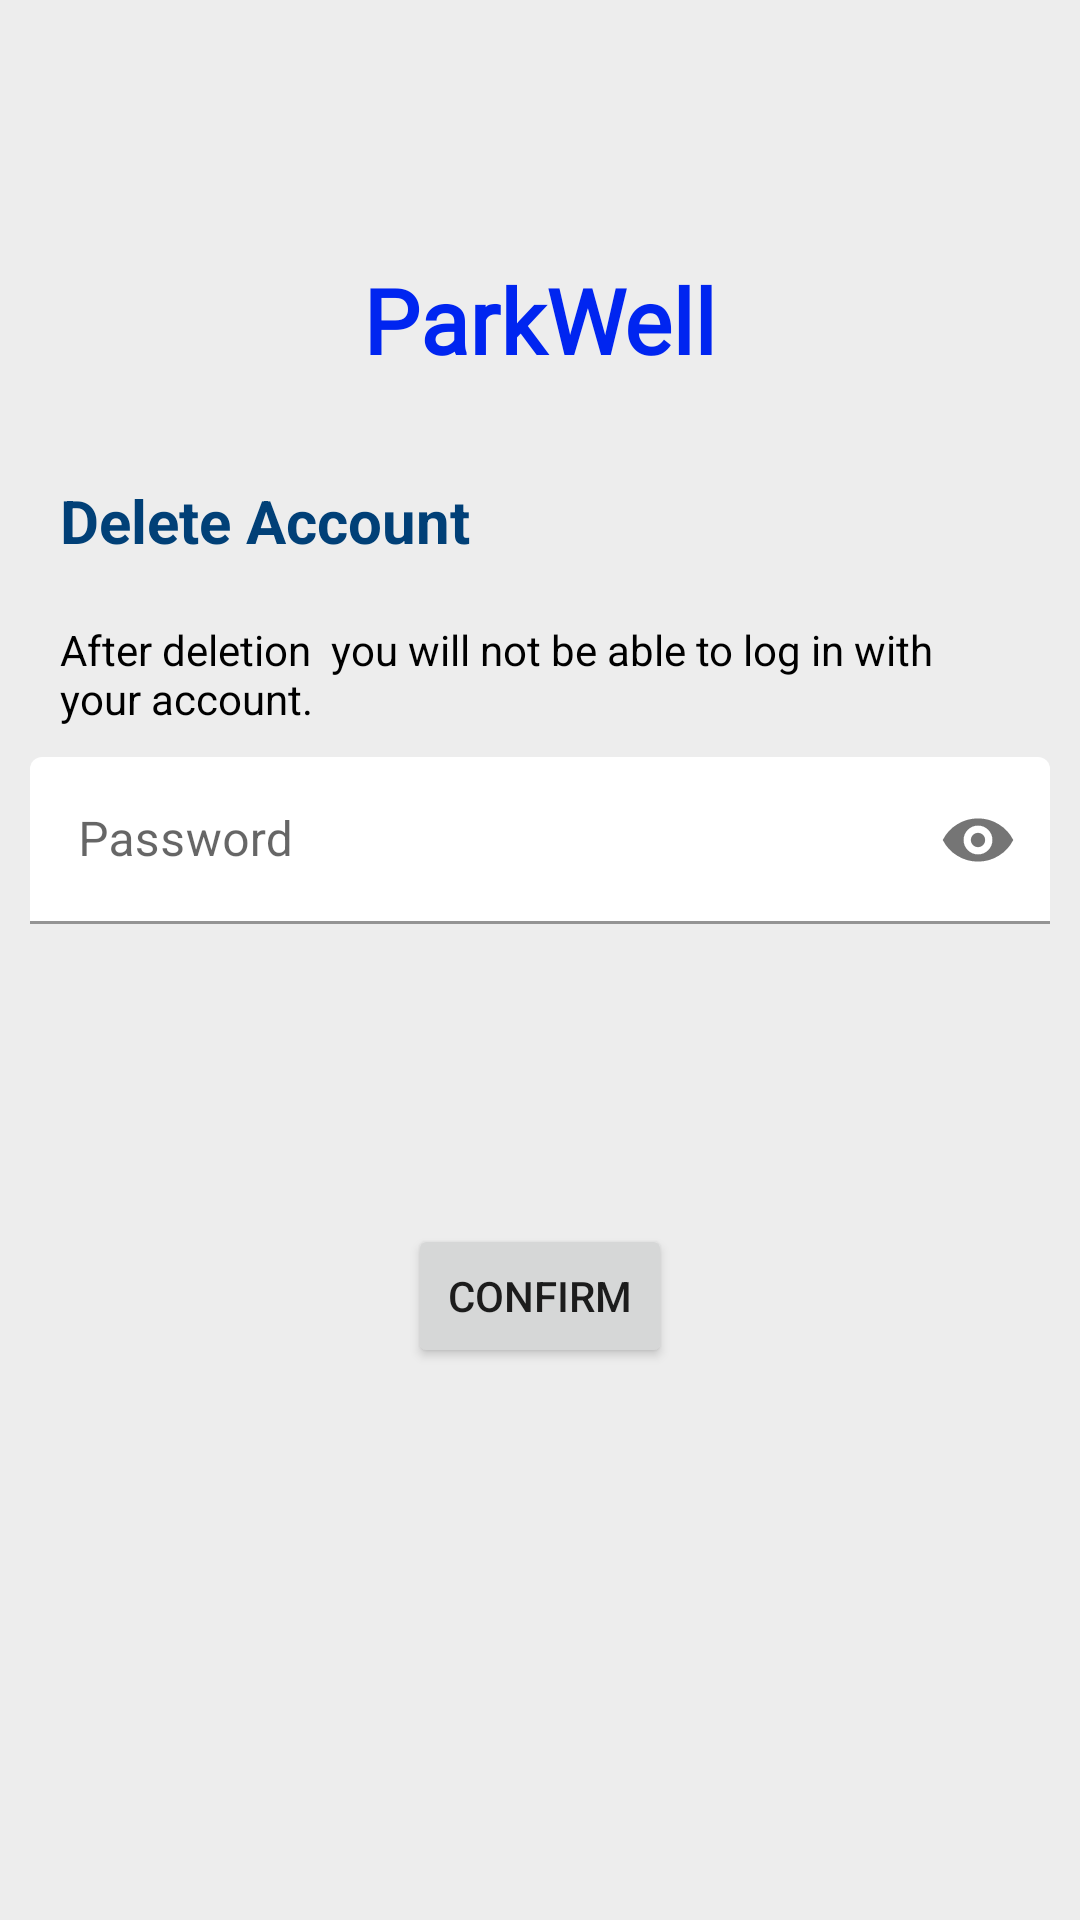

Write the Android layout XML for this screen, with the resource values it uses.
<!-- AndroidManifest.xml: application theme Theme.SmartParking -->
<!-- res/layout/activity_delete.xml -->
<?xml version="1.0" encoding="utf-8"?>
<androidx.constraintlayout.widget.ConstraintLayout xmlns:android="http://schemas.android.com/apk/res/android"
    xmlns:app="http://schemas.android.com/apk/res-auto"
    xmlns:tools="http://schemas.android.com/tools"
    android:layout_width="match_parent"
    android:layout_height="match_parent"
    android:background="#EDEDED"
    tools:context=".Delete">
    <ScrollView
        android:layout_width="match_parent"
        android:layout_height="wrap_content"
        app:layout_constraintEnd_toEndOf="parent"
        app:layout_constraintStart_toStartOf="parent"
        app:layout_constraintTop_toTopOf="parent">

        <androidx.constraintlayout.widget.ConstraintLayout
            android:layout_width="match_parent"
            android:layout_height="wrap_content">


            <TextView
                android:id="@+id/tvsmartparking132"
                android:layout_width="wrap_content"
                android:layout_height="50dp"
                android:layout_marginStart="106dp"
                android:layout_marginTop="80dp"
                android:layout_marginEnd="106dp"
                android:background="#EDEDED"
                android:fontFamily="@font/share_tech"
                android:gravity="center_vertical"
                android:paddingTop="3dp"
                android:text="ParkWell"
                android:textAppearance="@style/TextAppearance.AppCompat.Medium"
                android:textColor="#0025F0"
                android:textSize="30sp"
                android:textStyle="bold"
                app:layout_constraintEnd_toEndOf="parent"
                app:layout_constraintStart_toStartOf="parent"
                app:layout_constraintTop_toTopOf="parent" />

            <Button
                android:id="@+id/dcce"
                android:layout_width="wrap_content"
                android:layout_height="wrap_content"
                android:layout_marginTop="100dp"
                android:text="Confirm"
                app:layout_constraintEnd_toEndOf="parent"
                app:layout_constraintStart_toStartOf="parent"
                app:layout_constraintTop_toBottomOf="@+id/textInputLayout" />

            <com.google.android.material.textfield.TextInputLayout
                android:id="@+id/textInputLayout"
                android:layout_width="match_parent"
                android:layout_height="wrap_content"
                android:layout_marginStart="10dp"
                android:layout_marginTop="10dp"
                android:layout_marginEnd="10dp"
                android:hint="Password"
                app:passwordToggleDrawable="@drawable/customeye"
                app:boxBackgroundColor="#FFFFFF"
                app:boxBackgroundMode="filled"
                app:boxStrokeColor="#014077"
                app:layout_constraintEnd_toEndOf="parent"
                app:layout_constraintStart_toStartOf="parent"
                app:layout_constraintTop_toBottomOf="@+id/textView45"
                app:passwordToggleEnabled="true">

                <com.google.android.material.textfield.TextInputEditText
                    android:id="@+id/dcpassid"
                    android:layout_width="match_parent"
                    android:layout_height="wrap_content"
                    />
            </com.google.android.material.textfield.TextInputLayout>

            <TextView
                android:id="@+id/textView47"
                android:layout_width="wrap_content"
                android:layout_height="wrap_content"
                android:layout_marginStart="20dp"
                android:layout_marginTop="30dp"
                android:gravity="center_vertical"
                android:text="Delete Account"
                android:textColor="#014077"
                android:textSize="20sp"
                android:textStyle="bold"
                app:layout_constraintStart_toStartOf="parent"
                app:layout_constraintTop_toBottomOf="@+id/tvsmartparking132" />

            <TextView
                android:id="@+id/textView45"
                android:layout_width="match_parent"
                android:layout_height="wrap_content"
                android:layout_marginStart="20dp"
                android:layout_marginTop="20dp"
                android:layout_marginEnd="20dp"
                android:textColor="#000000"
                android:text="After deletion  you will not be able to log in with your account."
                app:layout_constraintEnd_toEndOf="parent"
                app:layout_constraintStart_toStartOf="parent"
                app:layout_constraintTop_toBottomOf="@+id/textView47" />

        </androidx.constraintlayout.widget.ConstraintLayout>
    </ScrollView>

</androidx.constraintlayout.widget.ConstraintLayout>
<!-- resources referenced by this layout -->
<resources>
  <!-- drawable customeye (drawable) -->
  <?xml version="1.0" encoding="utf-8"?>
  
  <selector xmlns:android="http://schemas.android.com/apk/res/android">
  
          <item android:drawable="@drawable/ic_show"
              android:state_checked="true"
              />
  
          <item android:drawable="@drawable/ic_viewhide"
              />
  
  </selector>
  <style name="Theme.SmartParking" parent="Theme.MaterialComponents.DayNight.NoActionBar">
          
          <item name="colorPrimary">@color/black</item>
          <item name="colorPrimaryVariant">@color/purple_700</item>
          <item name="colorOnPrimary">@color/white</item>
          
          <item name="colorSecondary">@color/cursorlogin</item>
          <item name="colorSecondaryVariant">@color/teal_700</item>
          <item name="colorOnSecondary">@color/black</item>
          
          <item name="android:statusBarColor" tools:targetApi="l">?attr/colorPrimaryVariant</item>
          
      </style>
  <!-- drawable ic_show (drawable) -->
  <vector android:height="24dp" android:viewportHeight="20"
      android:viewportWidth="20" android:width="24dp" xmlns:android="http://schemas.android.com/apk/res/android">
      <path android:fillColor="#FF000000" android:pathData="M0.2,10a11,11 0,0 1,19.6 0A11,11 0,0 1,0.2 10zM10,14a4,4 0,1 0,0 -8,4 4,0 0,0 0,8zM10,12a2,2 0,1 1,0 -4,2 2,0 0,1 0,4z"/>
  </vector>
  <!-- drawable ic_viewhide (drawable) -->
  <vector android:height="24dp" android:viewportHeight="20"
      android:viewportWidth="20" android:width="24dp" xmlns:android="http://schemas.android.com/apk/res/android">
      <path android:fillColor="#FF000000" android:pathData="M12.81,4.36l-1.77,1.78a4,4 0,0 0,-4.9 4.9l-2.76,2.75C2.06,12.79 0.96,11.49 0.2,10a11,11 0,0 1,12.6 -5.64zM16.61,6.21c1.33,1 2.43,2.3 3.2,3.79a11,11 0,0 1,-12.62 5.64l1.77,-1.78a4,4 0,0 0,4.9 -4.9l2.76,-2.75zM16.36,2.22l1.42,1.42L3.64,17.78l-1.42,-1.42L16.36,2.22z"/>
  </vector>
  <color name="black">#FF000000</color>
  <color name="purple_700">#FF3700B3</color>
  <color name="white">#FFFFFFFF</color>
  <color name="teal_700">#FF018786</color>
</resources>
